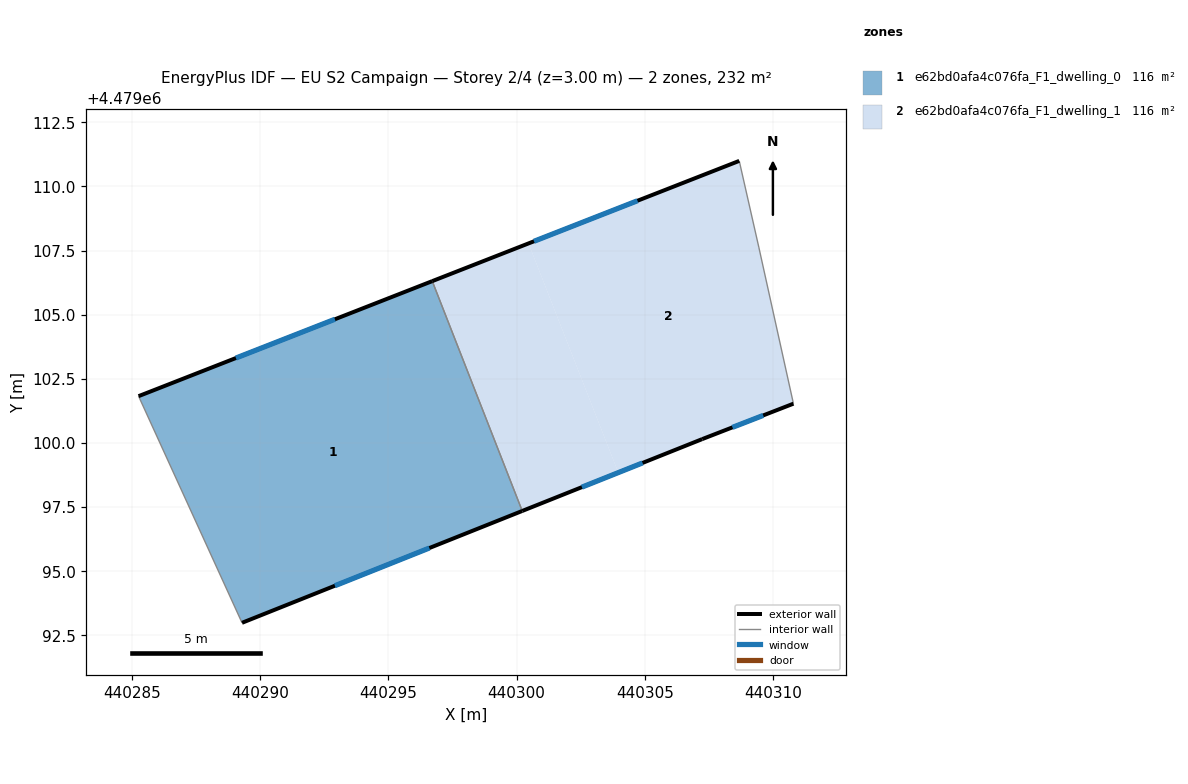
=== STOREY PLAN SPEC (per zone: floor XY polygon, exterior-wall plan segments, windows/doors) ===
zone 1: e62bd0afa4c076fa_F1_dwelling_0  (116.2 m²)
  floor: (440296.71, 4479106.31) (440300.22, 4479097.35) (440289.30, 4479092.99) (440285.27, 4479101.83)
  exterior wall: (440296.71, 4479106.31) – (440285.27, 4479101.83)  [12.3 m]
    window: (440292.92, 4479104.82) – (440289.06, 4479103.31)  [4.2 m²]
  exterior wall: (440289.30, 4479092.99) – (440300.22, 4479097.35)  [11.8 m]
    window: (440292.92, 4479094.44) – (440296.60, 4479095.91)  [4.0 m²]
  interior walls: 2
zone 2: e62bd0afa4c076fa_F1_dwelling_1  (116.2 m²)
  floor: (440308.68, 4479111.00) (440309.44, 4479107.64) (440310.79, 4479101.53) (440307.24, 4479100.15) (440303.97, 4479098.85) (440300.47, 4479107.78)
  floor: (440300.47, 4479107.78) (440303.97, 4479098.85) (440300.22, 4479097.35) (440296.71, 4479106.31)
  exterior wall: (440307.24, 4479100.15) – (440310.79, 4479101.53)  [3.8 m]
    window: (440308.42, 4479100.61) – (440309.61, 4479101.08)  [1.3 m²]
  exterior wall: (440300.22, 4479097.35) – (440307.24, 4479100.15)  [7.6 m]
    window: (440302.55, 4479098.28) – (440304.91, 4479099.22)  [2.6 m²]
  exterior wall: (440308.68, 4479111.00) – (440296.71, 4479106.31)  [12.9 m]
    window: (440304.71, 4479109.44) – (440300.68, 4479107.86)  [4.4 m²]
  interior walls: 3

=== DERIVED (storey summary) ===
Building: EU S2 Campaign
Storey: 2 of 4  (floor level z = 3.00 m)
Storey gross floor area: 232.4 m²
Zones on this storey: 2
  - e62bd0afa4c076fa_F1_dwelling_0: floor 116.2 m²; exterior wall 24.1 m (72.2 m²); 2 window(s) 8.2 m²; WWR 11.4%
  - e62bd0afa4c076fa_F1_dwelling_1: floor 116.2 m²; exterior wall 24.2 m (72.7 m²); 3 window(s) 8.3 m²; WWR 11.4%
Zone adjacency (shared interzone walls):
  - e62bd0afa4c076fa_F1_dwelling_0 ↔ e62bd0afa4c076fa_F1_dwelling_1